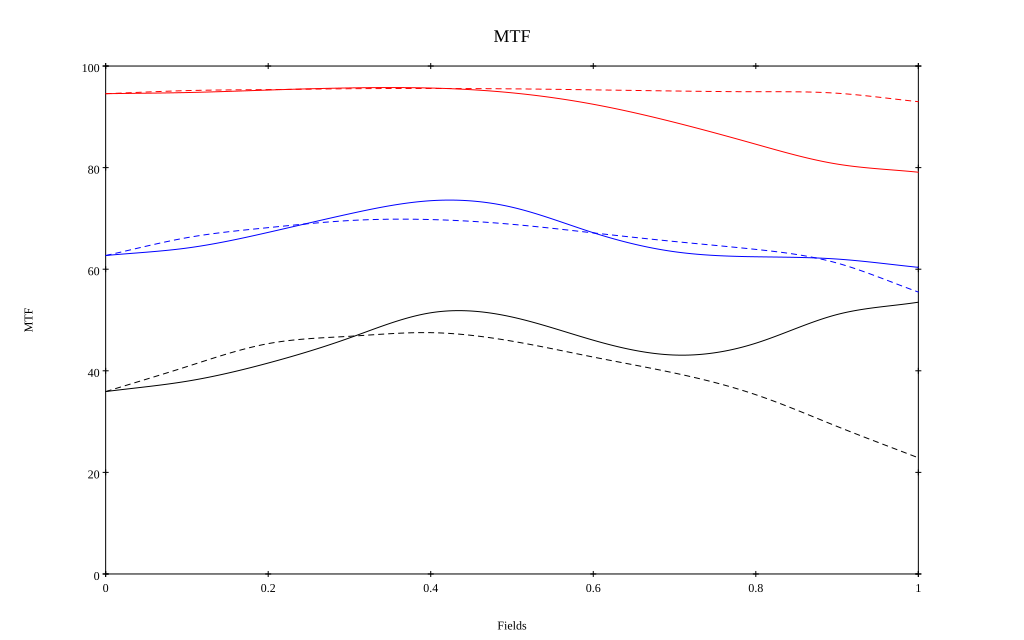

Data behind this chart, as committed beside it:
, 0, 0.1, 0.2, 0.3, 0.4, 0.5, 0.6, 0.7, 0.8, 0.9, 1
10 sag, 0.946, 0.948, 0.953, 0.957, 0.957, 0.947, 0.925, 0.889, 0.846, 0.807, 0.791
10 tan, 0.946, 0.952, 0.954, 0.955, 0.956, 0.955, 0.953, 0.951, 0.949, 0.946, 0.93
30 sag, 0.627, 0.642, 0.672, 0.709, 0.735, 0.722, 0.672, 0.634, 0.624, 0.62, 0.604
30 tan, 0.627, 0.662, 0.682, 0.696, 0.698, 0.688, 0.671, 0.655, 0.639, 0.612, 0.555
50 sag, 0.359, 0.379, 0.415, 0.465, 0.514, 0.506, 0.46, 0.431, 0.454, 0.511, 0.535
50 tan, 0.359, 0.408, 0.453, 0.468, 0.475, 0.458, 0.427, 0.396, 0.353, 0.29, 0.229
